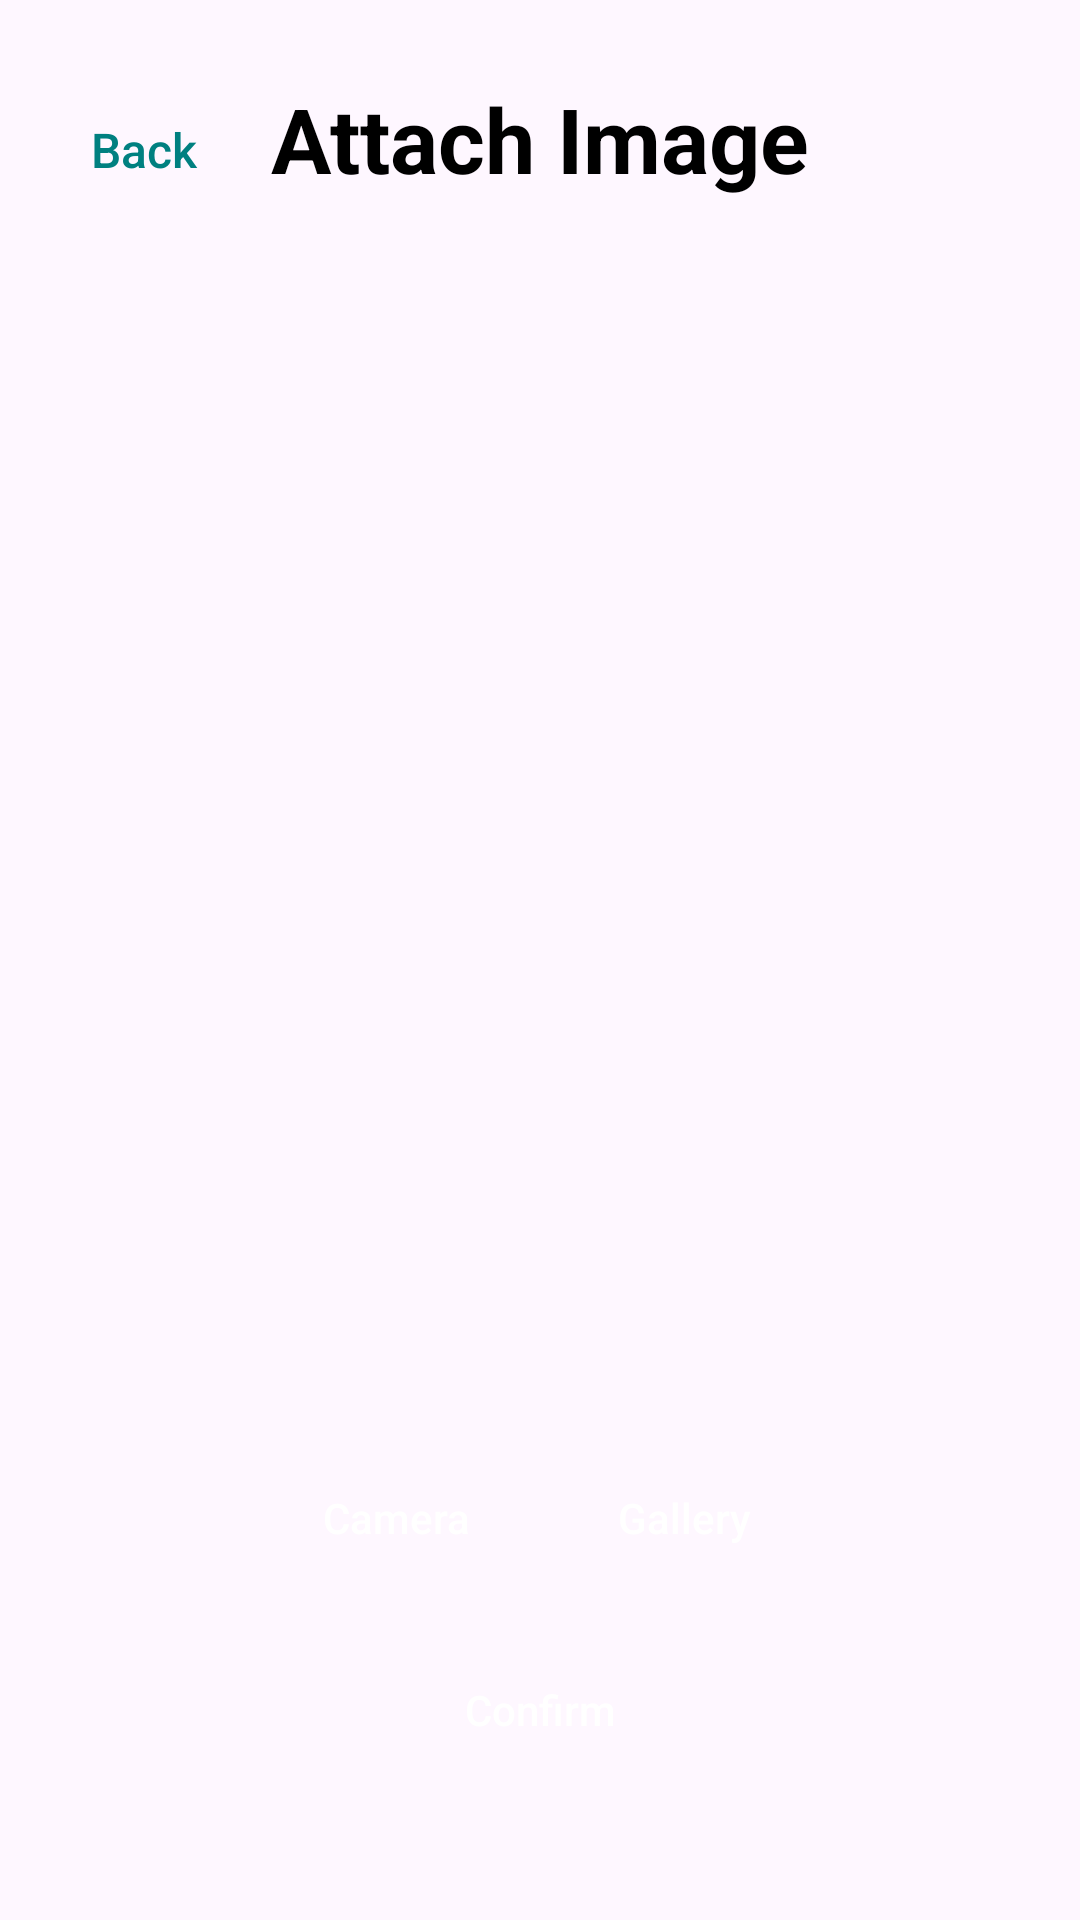

Write the Android layout XML for this screen, with the resource values it uses.
<!-- AndroidManifest.xml: application theme Theme.BlackBox -->
<!-- res/layout/attach_image_fragment.xml -->
<?xml version="1.0" encoding="utf-8"?>
<androidx.constraintlayout.widget.ConstraintLayout xmlns:android="http://schemas.android.com/apk/res/android"
    xmlns:app="http://schemas.android.com/apk/res-auto"
    xmlns:tools="http://schemas.android.com/tools"
    android:layout_width="match_parent"
    android:layout_height="match_parent"
    tools:context=".MainActivity">
    <androidx.constraintlayout.widget.ConstraintLayout
        android:id="@+id/top_constraint_layout"
        android:layout_width="match_parent"
        android:layout_height="wrap_content"
        android:layout_marginTop="8dp"
        android:layout_marginBottom="8dp"
        app:layout_constraintStart_toStartOf="parent"
        app:layout_constraintTop_toTopOf="parent"
        app:layout_constraintBottom_toTopOf="@+id/image_view">

        <Button
            android:id="@+id/back_button"
            android:layout_width="wrap_content"
            android:layout_height="wrap_content"
            android:layout_marginStart="4dp"
            android:background="@android:color/transparent"
            android:text="Back"
            android:textColor="@color/primary"
            android:textSize="16sp"
            app:layout_constraintStart_toStartOf="parent"
            app:layout_constraintTop_toTopOf="parent" />

        <TextView
            android:id="@+id/title_edit_item"
            android:layout_width="wrap_content"
            android:layout_height="wrap_content"
            android:text="Attach Image"
            android:textAppearance="@style/TextAppearance.AppCompat.Large"
            android:textSize="30sp"
            android:textStyle="bold"
            app:layout_constraintEnd_toEndOf="parent"
            app:layout_constraintStart_toStartOf="parent"
            app:layout_constraintTop_toTopOf="parent" />

    </androidx.constraintlayout.widget.ConstraintLayout>

    <ImageView
        android:id="@+id/image_view"
        android:layout_width="410dp"
        android:layout_height="366dp"
        android:layout_marginTop="100dp"
        app:layout_constraintLeft_toLeftOf="parent"
        app:layout_constraintRight_toRightOf="parent"
        app:layout_constraintTop_toTopOf="parent"/>

    <LinearLayout
        android:id="@+id/buttons_layout"
        android:layout_width="wrap_content"
        android:layout_height="wrap_content"
        android:layout_marginTop="16dp"
        android:orientation="horizontal"
        app:layout_constraintEnd_toEndOf="parent"
        app:layout_constraintStart_toStartOf="parent"
        app:layout_constraintTop_toBottomOf="@+id/image_view">

        <Button
            android:id="@+id/camera_button"
            android:layout_width="wrap_content"
            android:layout_height="wrap_content"
            android:text="Camera" />

        <Button
            android:id="@+id/gallery_button"
            android:layout_width="wrap_content"
            android:layout_height="wrap_content"
            android:layout_marginStart="8dp"
            android:text="Gallery" />
    </LinearLayout>

    <Button
        android:id="@+id/confirm_button"
        android:layout_width="wrap_content"
        android:layout_height="wrap_content"
        android:layout_marginTop="16dp"
        android:text="Confirm"
        app:layout_constraintEnd_toEndOf="parent"
        app:layout_constraintStart_toStartOf="parent"
        app:layout_constraintTop_toBottomOf="@+id/buttons_layout" />

</androidx.constraintlayout.widget.ConstraintLayout>
<!-- resources referenced by this layout -->
<resources>
  <color name="primary">#008080</color>
  <style name="Theme.BlackBox" parent="Base.Theme.BlackBox" />
  <style name="Base.Theme.BlackBox" parent="Theme.Material3.DayNight.NoActionBar">
          <item name="colorPrimary">@color/primary</item>
          <item name="colorContainer">@color/gray02</item>
          <item name="android:textColor">@color/black</item>
          <item name="android:buttonStyle">@style/lightButtonStyle</item>
          <item name="colorPrimaryInverse">@color/black</item>
      </style>
  <color name="gray02">#E8E8E8</color>
  <color name="black">#FF000000</color>
  <style name="lightButtonStyle" parent="Widget.AppCompat.Button">
          <item name="android:textColor">@color/white</item>
          <item name="android:backgroundTint">@color/primary</item>
          <item name="android:background">@drawable/rounded_button</item>
          <item name="android:textAllCaps">false</item>
      </style>
  <color name="white">#FFFFFFFF</color>
</resources>
